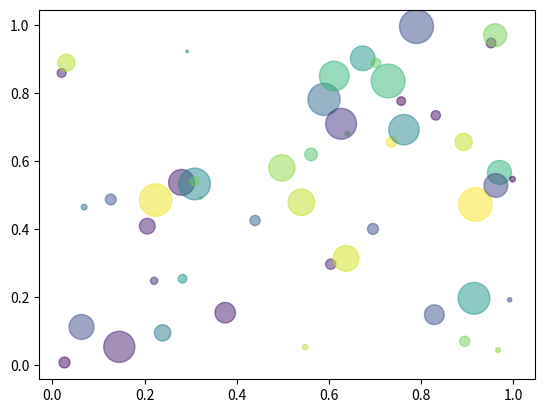

Reproduce this figure in Python.
%matplotlib inline
"""
Simple demo of a scatter plot.
"""
import numpy as np
import matplotlib.pyplot as plt
import pandas as pd




N = 50
x = np.random.rand(N)
y = np.random.rand(N)
colors = np.random.rand(N)
area = np.pi * (15 * np.random.rand(N))**2  # 0 to 15 point radiuses

plt.scatter(x, y, s=area, c=colors, alpha=0.5)
plt.show()